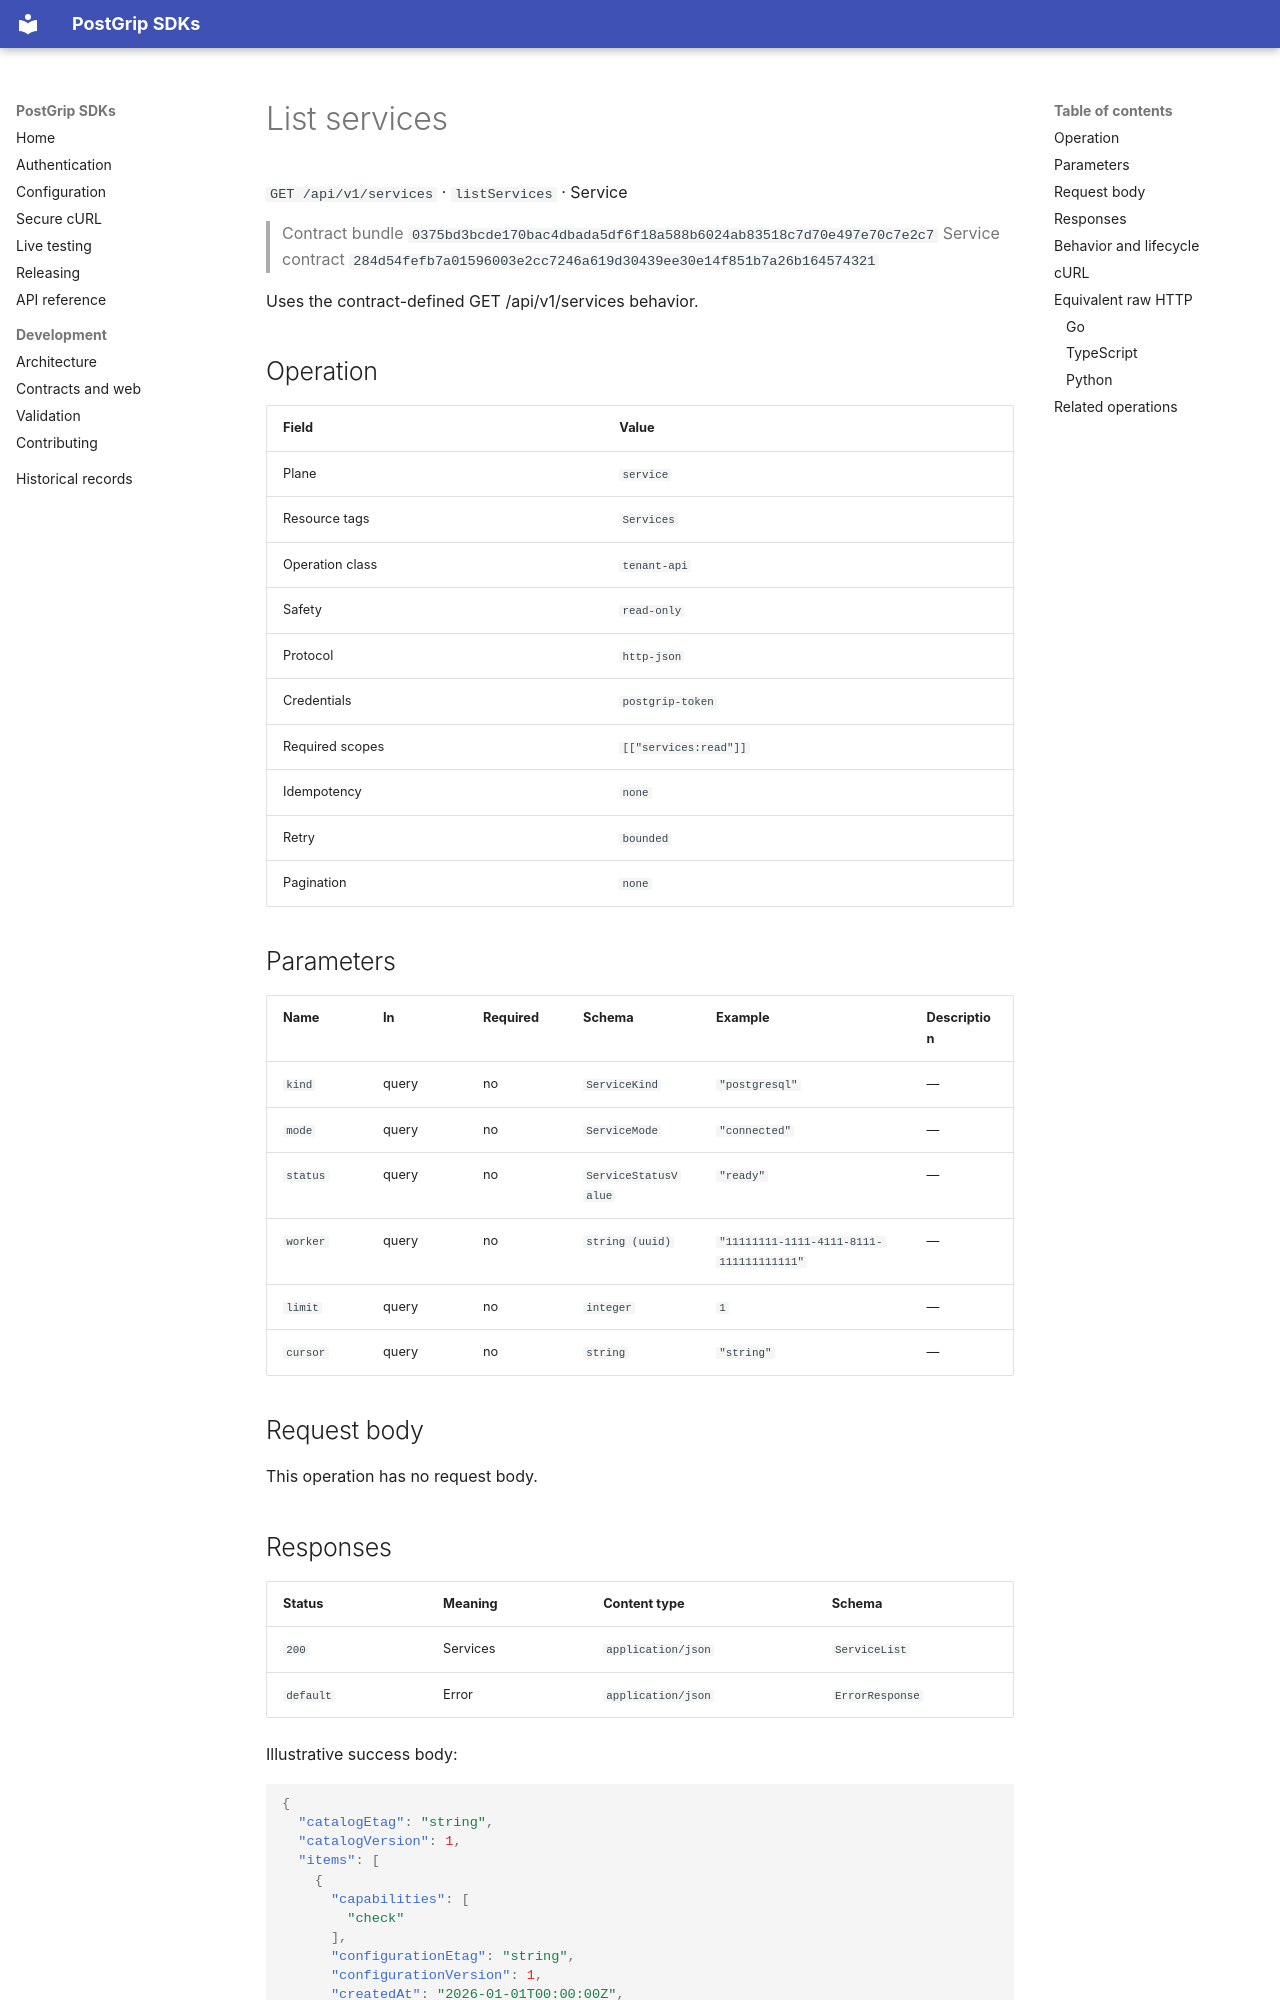

repository: postgrip-io/postgrip-sdk · page: reference/0375bd3bcde170bac4dbada5df6f18a588b6024ab83518c7d70e497e70c7e2c7/service/listServices/index.html · generator: mkdocs

# List services

`GET /api/v1/services` · `listServices` · Service

> Contract bundle `0375bd3bcde170bac4dbada5df6f18a588b6024ab83518c7d70e497e70c7e2c7`
> Service contract `284d54fefb7a01596003e2cc7246a619d30439ee30e14f851b7a26b164574321`

Uses the contract-defined GET /api/v1/services behavior.

## Operation

| Field | Value |
| --- | --- |
| Plane | `service` |
| Resource tags | `Services` |
| Operation class | `tenant-api` |
| Safety | `read-only` |
| Protocol | `http-json` |
| Credentials | `postgrip-token` |
| Required scopes | `[["services:read"]]` |
| Idempotency | `none` |
| Retry | `bounded` |
| Pagination | `none` |

## Parameters

| Name | In | Required | Schema | Example | Description |
| --- | --- | --- | --- | --- | --- |
| `kind` | query | no | `ServiceKind` | `"postgresql"` | — |
| `mode` | query | no | `ServiceMode` | `"connected"` | — |
| `status` | query | no | `ServiceStatusValue` | `"ready"` | — |
| `worker` | query | no | `string (uuid)` | `"11111111-1111-4111-8111-111111111111"` | — |
| `limit` | query | no | `integer` | `1` | — |
| `cursor` | query | no | `string` | `"string"` | — |

## Request body

This operation has no request body.
